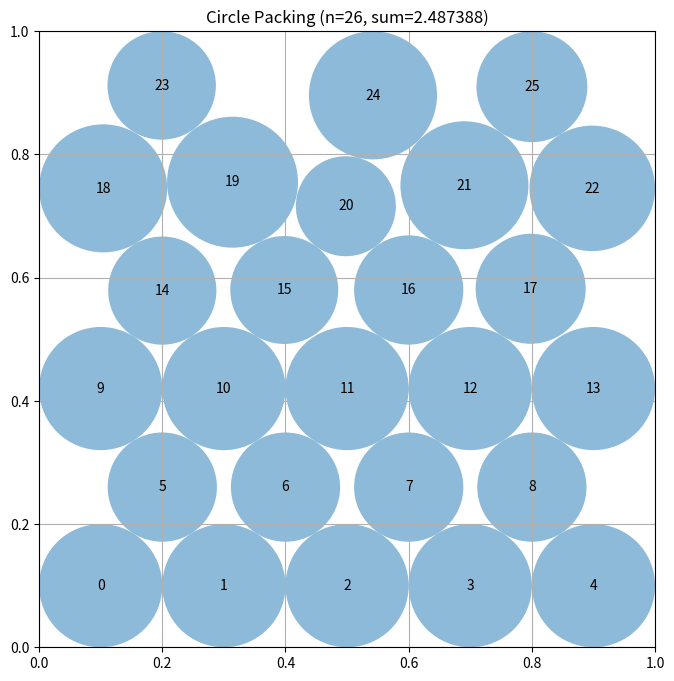

Recreate this plot in Python.
# EVOLVE-BLOCK-START
"""Multi-start grow-and-relax circle packing for n=26 circles"""
import numpy as np

N = 26


def construct_packing():
    """
    Build 26 circles in the unit square maximizing the sum of radii.
    Deterministic multi-start: several structured seeds, each refined by
    a grow/relax/compact loop; the best final layout is returned.
    """
    # Single deterministic staggered-lattice seed (the layout family that
    # scored best previously): rows of 5,4,5,4,5,3 = 26 circles, spaced
    # wider than the uniform optimum so sparse rows can grow larger radii.
    s = 0.2
    row_counts = [5, 4, 5, 4, 5, 3]
    row_spacings = [s, s, s, s, s, 0.3]
    y0 = 0.1
    gap = (1.0 - 2.0 * y0) / 5.0
    idx = 0
    centers = np.zeros((N, 2))
    for row, count in enumerate(row_counts):
        sp = row_spacings[row]
        y = y0 + row * gap
        for j in range(count):
            centers[idx] = [0.5 + (j - (count - 1) / 2.0) * sp, y]
            idx += 1

    _refine(centers)

    # Greedy local-search on centers: try small shifts per circle, keep
    # any shift that raises the total radius sum after re-solving.
    centers = _local_shift_search(centers)

    # Shift->relax->shift fixed-point: after the first shift pass plateaus,
    # re-run the grow/relax refinement so coordinated multi-circle moves
    # can unlock further tiny shifts, then shift-search again at fine
    # deltas only. Always keep the best-scoring layout.
    best_centers = centers.copy()
    best_sum = float(np.sum(compute_max_radii(best_centers)))
    for _ in range(3):
        _refine(centers)
        centers = _local_shift_search(centers, deltas=[0.002, 0.001, 0.0005])
        cand_sum = float(np.sum(compute_max_radii(centers)))
        if cand_sum > best_sum + 1e-9:
            best_sum = cand_sum
            best_centers = centers.copy()
        else:
            break
    centers = best_centers

    radii = compute_max_radii(centers)
    radii = _greedy_enlarge(centers, radii)
    sum_radii = float(np.sum(radii))
    return centers, radii, sum_radii


def _local_shift_search(centers, deltas=(0.01, 0.005, 0.002, 0.001, 0.0005)):
    """Greedily accept small center shifts that increase total radii.

    Tries axis-aligned shifts and diagonal (both-axis) shifts, since
    improving directions in hexagonal layouts are often diagonal.
    """
    centers = centers.copy()
    best = float(np.sum(compute_max_radii(centers)))
    for delta in deltas:
        improved = True
        while improved:
            improved = False
            for i in range(N):
                # axis-aligned moves
                for axis in (0, 1):
                    for sign in (+1.0, -1.0):
                        old = centers[i, axis]
                        new = min(max(old + sign * delta, 1e-9), 1.0 - 1e-9)
                        if abs(new - old) < 1e-12:
                            continue
                        centers[i, axis] = new
                        tot = float(np.sum(compute_max_radii(centers)))
                        if tot > best + 1e-9:
                            best = tot
                            improved = True
                        else:
                            centers[i, axis] = old
                # diagonal moves
                for sx in (+1.0, -1.0):
                    for sy in (+1.0, -1.0):
                        old0, old1 = centers[i, 0], centers[i, 1]
                        new0 = min(max(old0 + sx * delta, 1e-9), 1.0 - 1e-9)
                        new1 = min(max(old1 + sy * delta, 1e-9), 1.0 - 1e-9)
                        if abs(new0 - old0) < 1e-12 and abs(new1 - old1) < 1e-12:
                            continue
                        centers[i, 0], centers[i, 1] = new0, new1
                        tot = float(np.sum(compute_max_radii(centers)))
                        if tot > best + 1e-9:
                            best = tot
                            improved = True
                        else:
                            centers[i, 0], centers[i, 1] = old0, old1
    return centers


def _make_seeds():
    """Deterministic set of structured starting layouts."""
    seeds = []
    # Staggered lattices with varying row-count patterns and spacings
    patterns = [
        [5, 4, 5, 4, 5, 3],
        [4, 5, 4, 5, 4, 4],
        [6, 5, 5, 5, 5],
        [5, 5, 6, 5, 5],
        [7, 6, 6, 7],
        [4, 6, 6, 6, 4],
        [3, 5, 5, 5, 5, 3],
    ]
    for counts in patterns:
        for s_extra in (0.0, 0.01, 0.02):
            nrow = len(counts)
            # vertical span: rows separated by hex spacing where possible
            s = (1.0 + s_extra) / max(max(counts), (1.0 + (nrow - 1) * np.sqrt(3) / 2.0) / 1.0)
            s = min(1.0 / max(counts), 1.0 / (1.0 + (nrow - 1) * np.sqrt(3) / 2.0))
            s *= (1.0 + s_extra * 0.5)
            h = s * np.sqrt(3) / 2.0
            total_h = s + (nrow - 1) * h
            if total_h > 1.0 or s * max(counts) > 1.0:
                h = min(h, (1.0 - s) / (nrow - 1)) if nrow > 1 else 0
            pts = []
            for row, cnt in enumerate(counts):
                y = s / 2.0 + row * h
                off = (s / 2.0) if row % 2 else 0.0
                # center rows horizontally inside leftover margin
                width = (cnt - 1) * s + off
                x0 = max(s / 2.0, (1.0 - width) / 2.0)
                for j in range(cnt):
                    x = x0 + off + j * s
                    if x <= 1.0 - 1e-6 and y <= 1.0 - 1e-6:
                        pts.append((x, min(y, 1.0 - 1e-6)))
            if len(pts) >= N:
                seeds.append(np.array(pts[:N]))
    # Corner-anchored seed: 4 corner circles + inner staggered lattice
    c = np.array([[0.15, 0.15], [0.85, 0.15], [0.15, 0.85], [0.85, 0.85]])
    rest = []
    for row in range(4):
        cnt = 6 if row % 2 == 0 else 5
        y = 0.25 + row * 0.17
        off = 0.0 if row % 2 == 0 else 0.09
        for j in range(cnt):
            x = 0.12 + off + j * 0.155
            rest.append((x, y))
    seed = np.vstack([c, np.array(rest[:N - 4])])
    if len(seed) >= N:
        seeds.append(seed[:N])
    # Random-ish deterministic seed (Halton-like) as diversity
    pts = []
    p1, p2 = 2, 3
    def halton(i, b):
        f, r = 1.0, 0.0
        while i > 0:
            f /= b
            r += f * (i % b)
            i //= b
        return r
    for i in range(1, N + 1):
        pts.append((0.05 + 0.9 * halton(i, p1), 0.05 + 0.9 * halton(i, p2)))
    seeds.append(np.array(pts))
    return seeds


def _refine(centers):
    """Grow-relax-compact loop, returns best sum seen."""
    n = len(centers)
    radii = compute_max_radii(centers)
    best_sum = np.sum(radii)
    best_centers = centers.copy()
    n_iter = 250
    for it in range(n_iter):
        step = 0.03 * (1.0 - it / n_iter) + 0.0002
        for i in range(n):
            xi, yi = centers[i]
            ri = radii[i]
            fx = fy = 0.0
            for j in range(n):
                if j == i:
                    continue
                dx = xi - centers[j, 0]
                dy = yi - centers[j, 1]
                dist = np.sqrt(dx * dx + dy * dy) + 1e-12
                overlap = ri + radii[j] - dist
                if overlap > 0.0:
                    fx += overlap * dx / dist
                    fy += overlap * dy / dist
            if xi - ri < 0.0:
                fx += (ri - xi)
            if xi + ri > 1.0:
                fx -= (xi + ri - 1.0)
            if yi - ri < 0.0:
                fy += (ri - yi)
            if yi + ri > 1.0:
                fy -= (yi + ri - 1.0)
            norm = np.sqrt(fx * fx + fy * fy)
            if norm > 1e-12:
                centers[i, 0] = min(max(xi + step * fx / norm, 1e-9), 1.0 - 1e-9)
                centers[i, 1] = min(max(yi + step * fy / norm, 1e-9), 1.0 - 1e-9)
        if it % 10 == 9:
            radii = compute_max_radii(centers)
            tot = np.sum(radii)
            if tot > best_sum:
                best_sum = tot
                best_centers = centers.copy()
            # occasional compaction toward center
            if it % 50 == 49:
                bbox = centers.max(axis=0) - centers.min(axis=0)
                scale = min((1.0 - 1e-6) / bbox[0] if bbox[0] > 0 else 1.0,
                            (1.0 - 1e-6) / bbox[1] if bbox[1] > 0 else 1.0)
                if scale < 1.0 and scale > 0.5:
                    mid = (centers.max(axis=0) + centers.min(axis=0)) / 2.0
                    centers[:] = mid + (centers - mid) * scale
    centers[:] = best_centers
    return best_sum


def compute_max_radii(centers):
    """
    Per-circle radii via Gauss-Seidel water filling, then monotone
    repair (only shrinks) to guarantee feasibility.
    """
    n = centers.shape[0]
    D = np.zeros((n, n))
    wall = np.zeros(n)
    for i in range(n):
        x, y = centers[i]
        wall[i] = min(x, y, 1.0 - x, 1.0 - y)
        for j in range(i + 1, n):
            d = float(np.sqrt(np.sum((centers[i] - centers[j]) ** 2)))
            D[i, j] = d
            D[j, i] = d
    r = np.zeros(n)
    for _ in range(300):
        changed = False
        for i in range(n):
            cap = wall[i]
            for j in range(n):
                if j != i and D[i, j] - r[j] < cap:
                    cap = D[i, j] - r[j]
            cap = max(cap, 0.0)
            if abs(cap - r[i]) > 1e-12:
                changed = True
            r[i] = cap
        if not changed:
            break
    r = np.minimum(r, wall)
    for i in range(n):
        for j in range(i + 1, n):
            if r[i] + r[j] > D[i, j]:
                scale = D[i, j] / (r[i] + r[j])
                r[i] *= scale
                r[j] *= scale
    r = np.minimum(r, wall)
    return r


def _greedy_enlarge(centers, radii):
    """Try enlarging each circle slightly, keep center if feasible."""
    n = len(centers)
    for _ in range(3):
        for i in range(n):
            x, y = centers[i]
            cap = min(x, y, 1.0 - x, 1.0 - y)
            for j in range(n):
                if j == i:
                    continue
                d = float(np.sqrt(np.sum((centers[i] - centers[j]) ** 2)))
                cap = min(cap, d - radii[j])
            if cap > radii[i]:
                radii[i] = max(cap, 0.0)
    return radii


# EVOLVE-BLOCK-END


# This part remains fixed (not evolved)
def run_packing():
    """Run the circle packing constructor for n=26"""
    centers, radii, sum_radii = construct_packing()
    return centers, radii, sum_radii


def visualize(centers, radii):
    """
    Visualize the circle packing

    Args:
        centers: np.array of shape (n, 2) with (x, y) coordinates
        radii: np.array of shape (n) with radius of each circle
    """
    import matplotlib.pyplot as plt
    from matplotlib.patches import Circle

    fig, ax = plt.subplots(figsize=(8, 8))

    # Draw unit square
    ax.set_xlim(0, 1)
    ax.set_ylim(0, 1)
    ax.set_aspect("equal")
    ax.grid(True)

    # Draw circles
    for i, (center, radius) in enumerate(zip(centers, radii)):
        circle = Circle(center, radius, alpha=0.5)
        ax.add_patch(circle)
        ax.text(center[0], center[1], str(i), ha="center", va="center")

    plt.title(f"Circle Packing (n={len(centers)}, sum={sum(radii):.6f})")
    plt.show()


if __name__ == "__main__":
    centers, radii, sum_radii = run_packing()
    print(f"Sum of radii: {sum_radii}")
    # AlphaEvolve improved this to 2.635

    # Uncomment to visualize:
    visualize(centers, radii)
